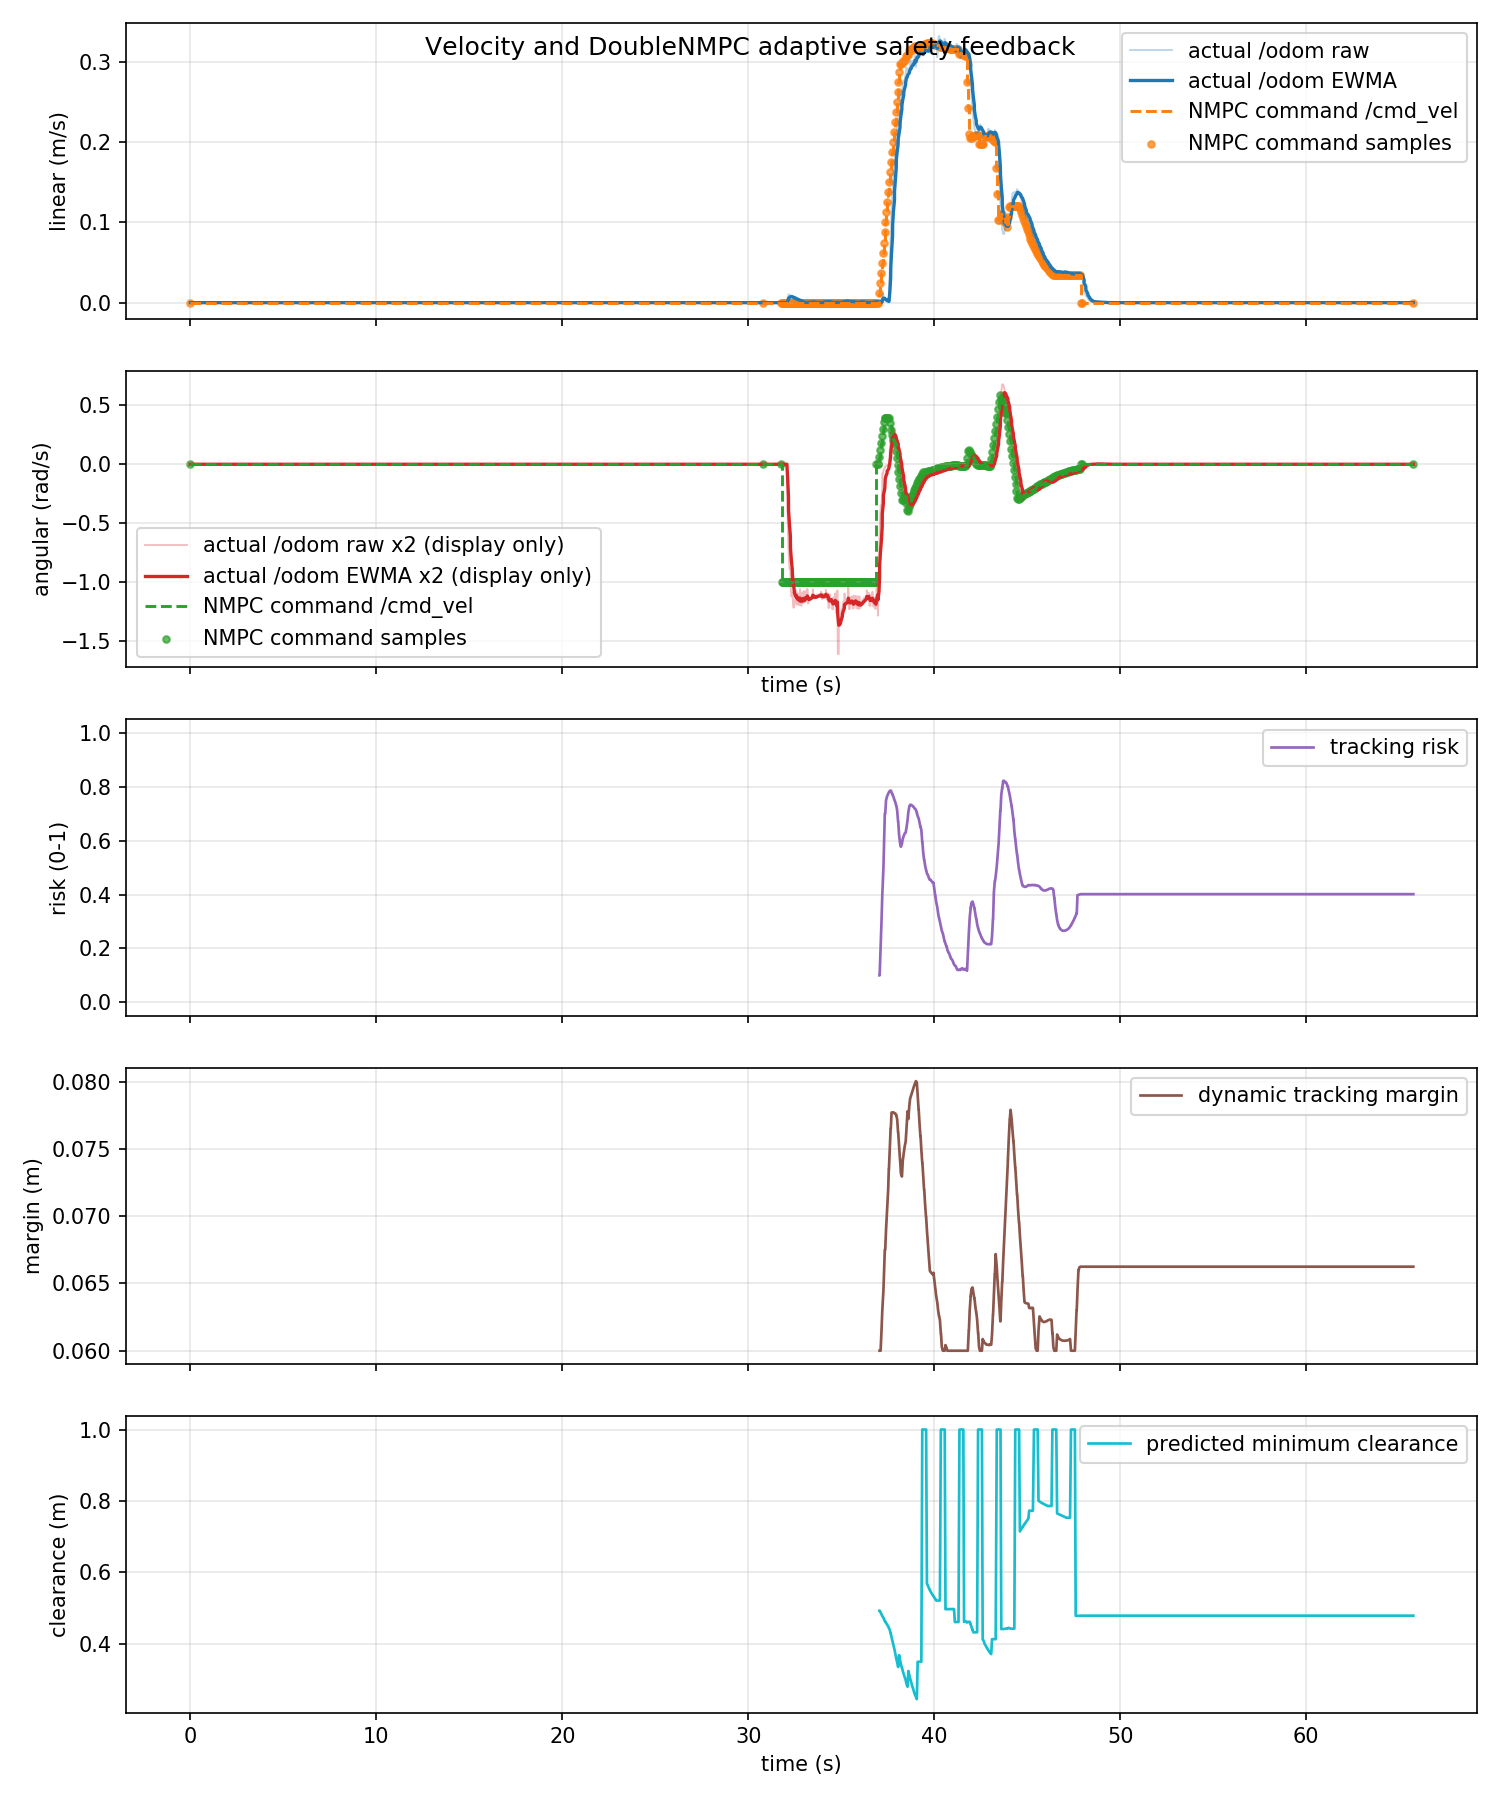

The table this chart was drawn from, first rows:
time_s, actual_linear_mps, actual_angular_radps, command_linear_mps, command_angular_radps, command_linear_abs_mps, command_angular_abs_radps, tracking_risk, dynamic_safe_margin_m, predicted_min_clearance_m
0.0, 0.0, 0.0, 0.0, 0.0, 0.0, 0.0, nan, nan, nan
0.04453, 0.0, 0.0, 0.0, 0.0, 0.0, 0.0, nan, nan, nan
0.06631, 0.0, 0.0, 0.0, 0.0, 0.0, 0.0, nan, nan, nan
0.09963, 0.0, 0.0, 0.0, 0.0, 0.0, 0.0, nan, nan, nan
0.1662, 0.0, 0.0, 0.0, 0.0, 0.0, 0.0, nan, nan, nan
0.1676, 0.0, 0.0, 0.0, 0.0, 0.0, 0.0, nan, nan, nan
0.1889, 0.0, 0.0, 0.0, 0.0, 0.0, 0.0, nan, nan, nan
0.247, 0.0, 0.0, 0.0, 0.0, 0.0, 0.0, nan, nan, nan
0.2663, 0.0, 0.0, 0.0, 0.0, 0.0, 0.0, nan, nan, nan
0.3035, 0.0, 0.0, 0.0, 0.0, 0.0, 0.0, nan, nan, nan
0.3393, 0.0, 0.0, 0.0, 0.0, 0.0, 0.0, nan, nan, nan
0.3663, 0.0, 0.0, 0.0, 0.0, 0.0, 0.0, nan, nan, nan
0.3993, 0.0, 0.0, 0.0, 0.0, 0.0, 0.0, nan, nan, nan
0.4541, 0.0, 0.0, 0.0, 0.0, 0.0, 0.0, nan, nan, nan
0.4664, 0.0, 0.0, 0.0, 0.0, 0.0, 0.0, nan, nan, nan
0.4876, 0.0, 0.0, 0.0, 0.0, 0.0, 0.0, nan, nan, nan
0.5435, 0.0, 0.0, 0.0, 0.0, 0.0, 0.0, nan, nan, nan
0.5664, 0.0, 0.0, 0.0, 0.0, 0.0, 0.0, nan, nan, nan
0.5991, 0.0, 0.0, 0.0, 0.0, 0.0, 0.0, nan, nan, nan
0.6559, 0.0, 0.0, 0.0, 0.0, 0.0, 0.0, nan, nan, nan
0.6664, 0.0, 0.0, 0.0, 0.0, 0.0, 0.0, nan, nan, nan
0.6882, 0.0, 0.0, 0.0, 0.0, 0.0, 0.0, nan, nan, nan
0.7507, 0.0, 0.0, 0.0, 0.0, 0.0, 0.0, nan, nan, nan
0.7664, 0.0, 0.0, 0.0, 0.0, 0.0, 0.0, nan, nan, nan
0.8112, 0.0, 0.0, 0.0, 0.0, 0.0, 0.0, nan, nan, nan
0.8395, 0.0, 0.0, 0.0, 0.0, 0.0, 0.0, nan, nan, nan
0.8663, 0.0, 0.0, 0.0, 0.0, 0.0, 0.0, nan, nan, nan
0.9033, 0.0, 0.0, 0.0, 0.0, 0.0, 0.0, nan, nan, nan
0.9632, 0.0, 0.0, 0.0, 0.0, 0.0, 0.0, nan, nan, nan
0.9664, 0.0, 0.0, 0.0, 0.0, 0.0, 0.0, nan, nan, nan
0.9924, 0.0, 0.0, 0.0, 0.0, 0.0, 0.0, nan, nan, nan
1.051, 0.0, 0.0, 0.0, 0.0, 0.0, 0.0, nan, nan, nan
1.067, 0.0, 0.0, 0.0, 0.0, 0.0, 0.0, nan, nan, nan
1.108, 0.0, 0.0, 0.0, 0.0, 0.0, 0.0, nan, nan, nan
1.141, 0.0, 0.0, 0.0, 0.0, 0.0, 0.0, nan, nan, nan
1.167, 0.0, 0.0, 0.0, 0.0, 0.0, 0.0, nan, nan, nan
1.203, 0.0, 0.0, 0.0, 0.0, 0.0, 0.0, nan, nan, nan
1.26, 0.0, 0.0, 0.0, 0.0, 0.0, 0.0, nan, nan, nan
1.267, 0.0, 0.0, 0.0, 0.0, 0.0, 0.0, nan, nan, nan
1.29, 0.0, 0.0, 0.0, 0.0, 0.0, 0.0, nan, nan, nan
1.357, 0.0, 0.0, 0.0, 0.0, 0.0, 0.0, nan, nan, nan
1.366, 0.0, 0.0, 0.0, 0.0, 0.0, 0.0, nan, nan, nan
1.39, 0.0, 0.0, 0.0, 0.0, 0.0, 0.0, nan, nan, nan
1.444, 0.0, 0.0, 0.0, 0.0, 0.0, 0.0, nan, nan, nan
1.466, 0.0, 0.0, 0.0, 0.0, 0.0, 0.0, nan, nan, nan
1.511, 0.0, 0.0, 0.0, 0.0, 0.0, 0.0, nan, nan, nan
1.555, 0.0, 0.0, 0.0, 0.0, 0.0, 0.0, nan, nan, nan
1.566, 0.0, 0.0, 0.0, 0.0, 0.0, 0.0, nan, nan, nan
1.589, 0.0, 0.0, 0.0, 0.0, 0.0, 0.0, nan, nan, nan
1.647, 0.0, 0.0, 0.0, 0.0, 0.0, 0.0, nan, nan, nan
1.666, 0.0, 0.0, 0.0, 0.0, 0.0, 0.0, nan, nan, nan
1.706, 0.0, 0.0, 0.0, 0.0, 0.0, 0.0, nan, nan, nan
1.739, 0.0, 0.0, 0.0, 0.0, 0.0, 0.0, nan, nan, nan
1.766, 0.0, 0.0, 0.0, 0.0, 0.0, 0.0, nan, nan, nan
1.789, 0.0, 0.0, 0.0, 0.0, 0.0, 0.0, nan, nan, nan
1.843, 0.0, 0.0, 0.0, 0.0, 0.0, 0.0, nan, nan, nan
1.866, 0.0, 0.0, 0.0, 0.0, 0.0, 0.0, nan, nan, nan
1.904, 0.0, 0.0, 0.0, 0.0, 0.0, 0.0, nan, nan, nan
1.939, 0.0, 0.0, 0.0, 0.0, 0.0, 0.0, nan, nan, nan
1.966, 0.0, 0.0, 0.0, 0.0, 0.0, 0.0, nan, nan, nan
... 1,913 more rows
